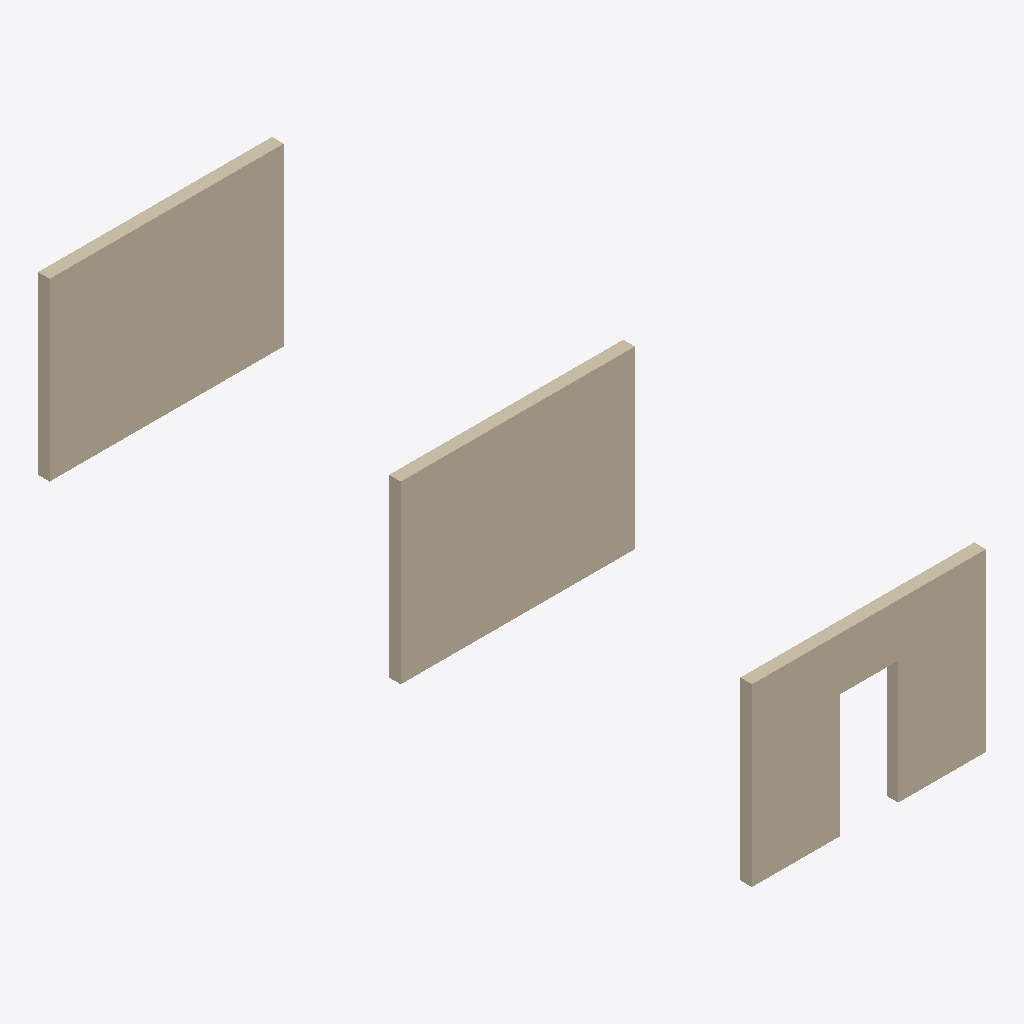
Isometric view of an IFC building model (IFC-SPF (STEP), schema IFC4, length unit metre), seen from the south-west, elements coloured by IFC class: 3 walls (beige).
Extent 4.0 m × 12.2 m × 3.0 m (x, y, z). Storeys (1): Ground floor at 0.00 m. Elements (3): 3 IfcWall.

HEADER;
FILE_DESCRIPTION(('ViewDefinition [CoordinationView]'),'2;1');
FILE_NAME('cottage.ifc','2026-09-05T12:00:00',('Mosaic'),('Mosaic'),'mosaic-ifc4 fixture','mosaic-ifc4','');
FILE_SCHEMA(('IFC4'));
ENDSEC;
DATA;
#31=IFCPROJECT('0Project0000000000ZZ01',#5,'Meadowbank','A one-room test project',$,'Mosaic fixture','Test',(#30),#24);
#41=IFCSITE('0Site000000000000ZZ001',#5,'Meadow',$,$,#40,$,'Green meadow',.ELEMENT.,$,$,0.0,$,$);
#43=IFCBUILDING('0Building00000000ZZ001',#5,'Cottage',$,$,#42,$,'The cottage',.ELEMENT.,0.0,0.0,$);
#45=IFCBUILDINGSTOREY('0Storey0000000000ZZ001',#5,'Ground floor',$,$,#44,$,'Ground floor',.ELEMENT.,0.0);
#79=IFCWALL('0WallC00000000000ZZ001',#5,'Wall C','Garden wall',$,#78,#58,'W-03',.SOLIDWALL.);
#75=IFCWALL('0WallB00000000000ZZ001',#5,'Wall B','North wall',$,#74,#58,'W-02',.SOLIDWALL.);
#71=IFCWALL('0WallA00000000000ZZ001',#5,'Wall A','South wall',$,#70,#55,'W-01',.SOLIDWALL.);
ENDSEC;
